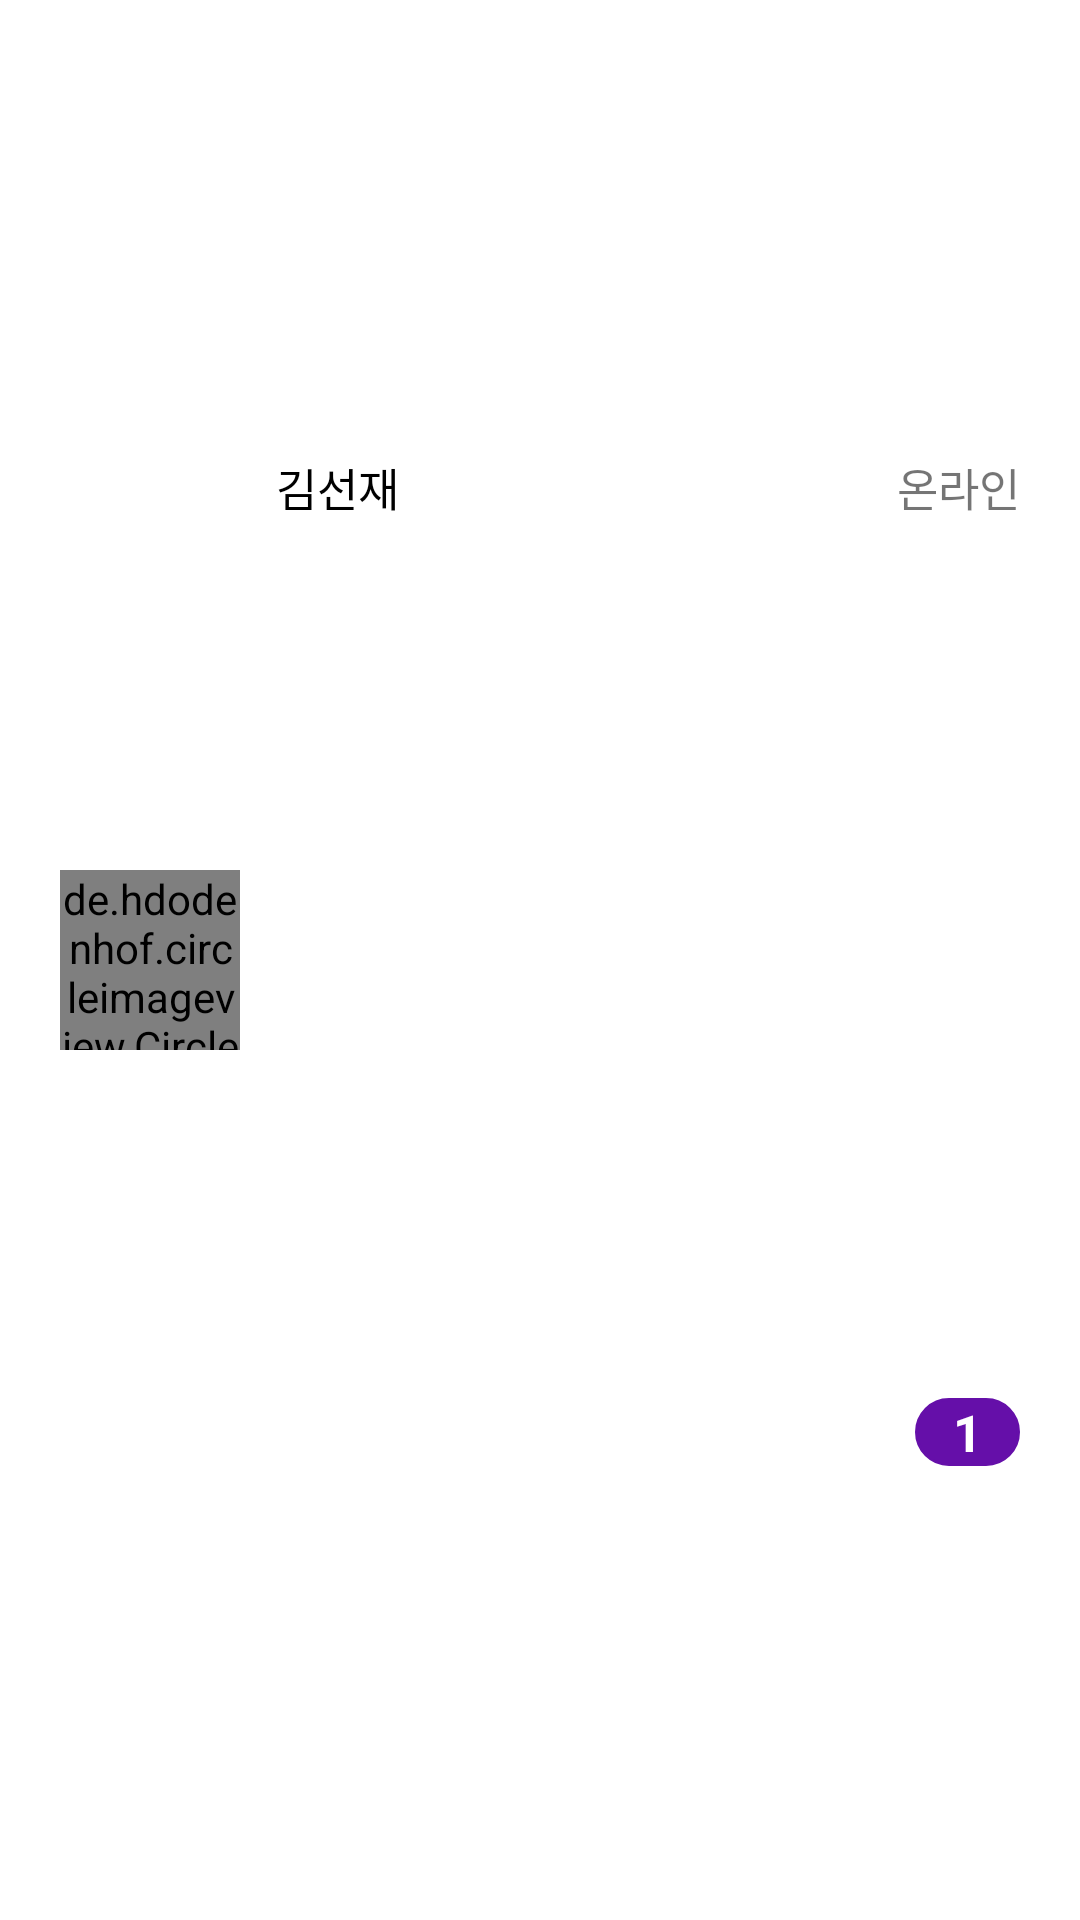

Reconstruct the res/layout file that produces this screen, plus the resources it refers to.
<!-- AndroidManifest.xml: application theme Theme.StudyMate -->
<!-- res/layout/room_item_list.xml -->
<?xml version="1.0" encoding="utf-8"?>
<LinearLayout xmlns:android="http://schemas.android.com/apk/res/android"
    android:orientation="vertical"
    android:layout_width="match_parent"
    android:padding="5dp"
    android:layout_height="70dp">

    <LinearLayout
        android:layout_width="match_parent"
        android:layout_height="match_parent"
        android:orientation="horizontal">

        <de.hdodenhof.circleimageview.CircleImageView
            android:id="@+id/mentorImg"
            android:layout_width="60dp"
            android:layout_height="60dp"
            android:layout_marginStart="15dp"
            android:layout_gravity="center"
            android:background="@android:color/transparent"
            android:clickable="true"
            android:src="@drawable/mento_image"
            android:focusable="true" />

        <LinearLayout
            android:layout_width="match_parent"
            android:layout_height="match_parent"
            android:orientation="vertical">

            <LinearLayout
                android:layout_width="match_parent"
                android:layout_height="0dp"
                android:layout_weight="1"
                android:orientation="horizontal">

                <TextView
                    android:id="@+id/name1"
                    android:layout_width="wrap_content"
                    android:layout_height="wrap_content"
                    android:layout_gravity="center"
                    android:layout_marginStart="12sp"
                    android:text="김선재"
                    android:textColor="@color/black"
                    android:textSize="15sp" />

                <View
                    android:layout_width="0dp"
                    android:layout_height="0dp"
                    android:layout_weight="1"/>

                <ImageView
                    android:id="@+id/circleImage"
                    android:layout_width="12sp"
                    android:layout_height="12sp"
                    android:src="@drawable/baseline_circle_24"
                    android:layout_gravity="center"/>

                <TextView
                    android:id="@+id/online"
                    android:layout_width="wrap_content"
                    android:layout_height="wrap_content"
                    android:text="온라인"
                    android:layout_marginEnd="15dp"
                    android:textSize="15sp"
                    android:layout_gravity="center"/>


            </LinearLayout>


            <LinearLayout
                android:layout_width="match_parent"
                android:layout_height="0dp"
                android:layout_weight="1"
                android:orientation="horizontal">

                <View
                    android:layout_width="0dp"
                    android:layout_height="0dp"
                    android:layout_weight="1"/>

                <TextView
                    android:id="@+id/readCount"
                    android:layout_width="35dp"
                    android:layout_height="wrap_content"
                    android:background="@drawable/edit_red"
                    android:text="1"
                    android:gravity="center"
                    android:textSize="17sp"
                    android:textStyle="bold"
                    android:layout_gravity="center"
                    android:textColor="@color/white"
                    android:layout_marginEnd="15dp"/>


            </LinearLayout>


        </LinearLayout>

    </LinearLayout>

</LinearLayout>
<!-- resources referenced by this layout -->
<resources>
  <color name="black">#FF000000</color>
  <color name="white">#FFFFFFFF</color>
  <!-- drawable edit_red (drawable) -->
  <shape xmlns:android="http://schemas.android.com/apk/res/android"
      android:shape="rectangle">
      <solid android:color="@color/main_color"/>
      <corners android:radius="14dp"/>
      <stroke android:color="@color/main_color" android:width="1dp" />
  </shape>
  <style name="Theme.StudyMate" parent="Theme.MaterialComponents.DayNight.NoActionBar">
          
          <item name="colorPrimary">@color/purple_500</item>
          <item name="colorPrimaryVariant">@color/purple_700</item>
          <item name="colorOnPrimary">@color/white</item>
          
          <item name="colorSecondary">@color/teal_200</item>
          <item name="colorSecondaryVariant">@color/teal_700</item>
          <item name="colorOnSecondary">@color/black</item>
          
          <item name="android:statusBarColor">?attr/colorPrimaryVariant</item>
          
      </style>
  <color name="main_color">#650FA9</color>
  <color name="purple_500">#FF6200EE</color>
  <color name="purple_700">#FF3700B3</color>
  <color name="teal_200">#FF03DAC5</color>
  <color name="teal_700">#FF018786</color>
</resources>
